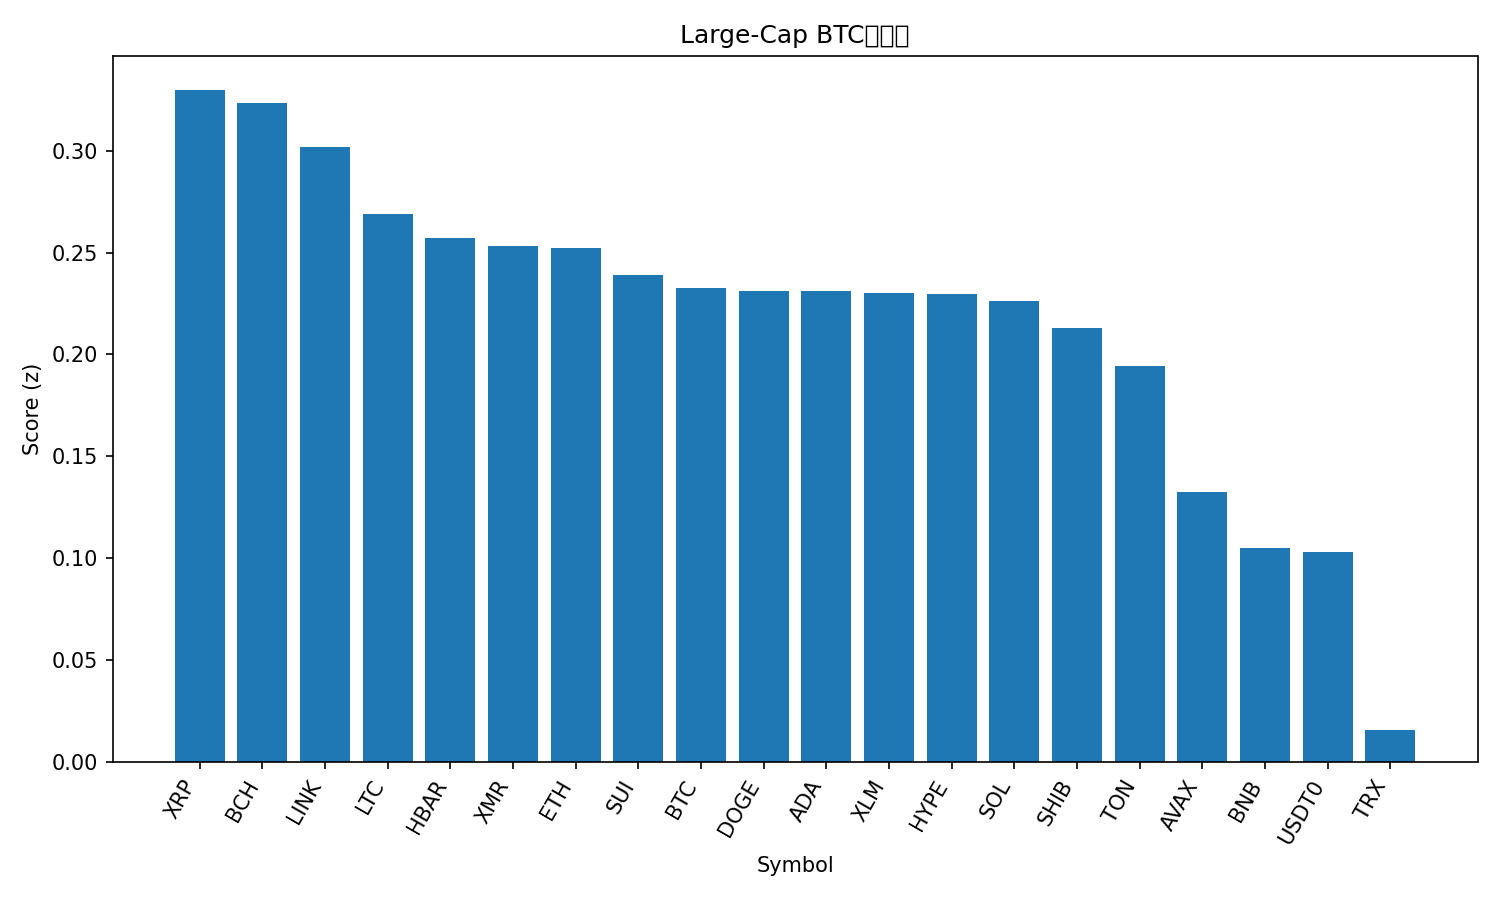

The data file committed next to this chart (first rows):
rank, name, symbol, price_btc, price_usd, pct_1h_btc, pct_24h_btc, pct_7d_btc, market_cap_rank, market_cap_usd, volume_usd, score
1, XRP, XRP, 2.253e-05, 2.5, -0.4913, 3.744, 4.253, 5, 150245117194, 3949827468, 0.3299
2, Bitcoin Cash, BCH, 0.004527, 502.7, 0.0435, 3.568, 2.778, 20, 10027530472, 287316861, 0.3235
3, Chainlink, LINK, 0.0001614, 17.92, -0.006701, 2.364, 4.131, 15, 12493739515, 657905333, 0.3018
4, Litecoin, LTC, 0.0008722, 96.85, -0.2185, 2.37, 2.272, 28, 7404674378, 519160581, 0.2691
5, Hedera, HBAR, 1.54e-06, 0.171, -0.12, 2.606, 0.385, 29, 7265196938, 224140916, 0.257
6, Monero, XMR, 0.002934, 325.8, -0.3468, -0.6259, 8.965, 34, 6015049313, 169327971, 0.2532
7, Ethereum, ETH, 0.03547, 3939, -0.02404, 1.464, -1.525, 2, 475450411041, 30860608414, 0.2522
8, Sui, SUI, 2.263e-05, 2.51, -0.3237, 2.718, -0.705, 21, 9119042138, 858087629, 0.239
9, Bitcoin, BTC, 1.0, 111036, 0.0, 0.0, 0.0, 1, 2212948447310, 50151532782, 0.2328
10, Dogecoin, DOGE, 1.78e-06, 0.1979, -0.05428, 0.7488, 2.462, 9, 29980242093, 1422758773, 0.2312
11, Cardano, ADA, 5.92e-06, 0.6571, -0.001272, 1.42, 0.6476, 11, 24040072119, 1055321439, 0.2312
12, Stellar, XLM, 2.88e-06, 0.3201, 0.06501, 1.777, -0.4442, 19, 10254852940, 178594159, 0.2299
13, Hyperliquid, HYPE, 0.0003571, 39.66, 0.1166, -1.829, 8.279, 16, 10738877550, 345481661, 0.2297
14, Solana, SOL, 0.001742, 193.4, -0.4001, 1.183, 1.53, 6, 106357871531, 5926717119, 0.2265
15, Shiba Inu, SHIB, 9.2186e-11, 1.024e-05, -0.002834, 0.7936, 0.871, 33, 6035798787, 117261139, 0.2128
16, Toncoin, TON, 1.96e-05, 2.18, -0.1133, 1.492, -1.966, 35, 5485606322, 125135804, 0.1942
17, Avalanche, AVAX, 0.0001764, 19.58, -0.3162, 1.356, -5.926, 25, 8356469370, 427093495, 0.1326
18, BNB, BNB, 0.009989, 1109, -0.3909, -1.622, -0.7909, 4, 154367104778, 2358944127, 0.1052
19, USDT0, USDT0, 9.01e-06, 1.0, -0.08405, -0.9867, -3.355, 30, 7095806061, 311291930, 0.1031
20, TRON, TRX, 2.76e-06, 0.3061, 0.1732, -3.742, -4.681, 10, 28966094015, 968898834, 0.01575
21, Figure Heloc, FIGR_HELOC, 4.39e-06, 0.488, -51.1, -52.15, -53.94, 31, 6458760442, 14469609, -4.432
